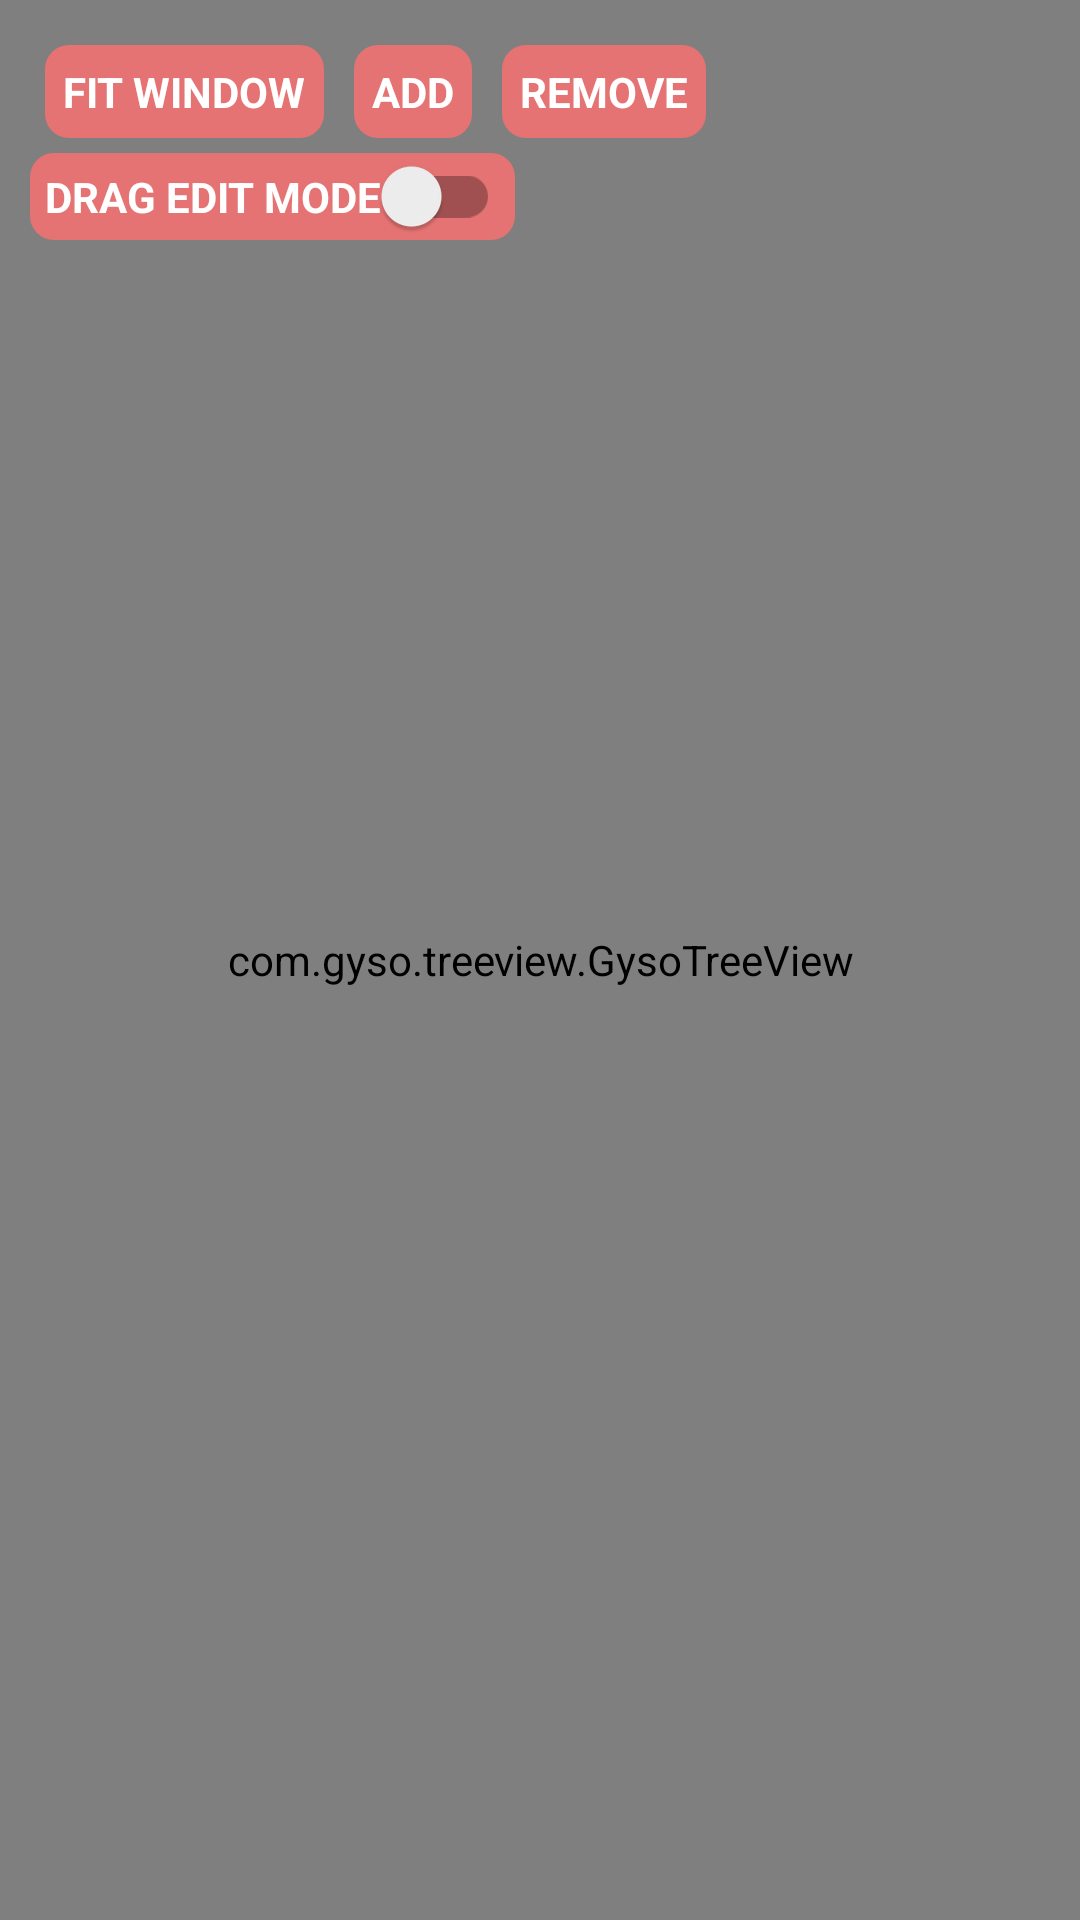

Android layout source for this screen:
<!-- AndroidManifest.xml: application theme AppTheme -->
<!-- res/layout/activity_main.xml -->
<?xml version="1.0" encoding="utf-8"?>
<FrameLayout xmlns:android="http://schemas.android.com/apk/res/android"
    xmlns:app="http://schemas.android.com/apk/res-auto"
    xmlns:tools="http://schemas.android.com/tools"
    android:layout_width="match_parent"
    android:layout_height="match_parent"
    tools:context=".MainActivity">

    <com.gyso.treeview.GysoTreeView
        android:id="@+id/base_tree_view"
        android:layout_width="match_parent"
        android:layout_height="match_parent"
        android:background="@color/colorBackground">
    </com.gyso.treeview.GysoTreeView>
    <LinearLayout
        android:layout_width="match_parent"
        android:layout_height="wrap_content"
        android:layout_marginTop="10dp"
        android:orientation="vertical">

        <LinearLayout
            android:layout_width="match_parent"
            android:layout_height="wrap_content"
            android:layout_marginStart="10dp"
            android:orientation="horizontal">
            <TextView
                android:id="@+id/view_center_bt"
                android:layout_width="wrap_content"
                android:layout_height="wrap_content"
                android:layout_margin="5dp"
                android:padding="6dp"
                android:checked="false"
                android:text="FIT WINDOW"
                android:textStyle="bold"
                android:textColor="@android:color/white"
                android:background="@drawable/drag_mode_bg"
                android:foreground="?attr/selectableItemBackground"
                app:layout_constraintLeft_toRightOf="@+id/drag_edit_mode_rd"
                app:layout_constraintTop_toTopOf="parent" />

            <TextView
                android:id="@+id/add_nodes_bt"
                android:layout_width="wrap_content"
                android:layout_height="wrap_content"
                android:layout_margin="5dp"
                android:padding="6dp"
                android:checked="false"
                android:text="ADD"
                android:textStyle="bold"
                android:textColor="@android:color/white"
                android:background="@drawable/drag_mode_bg"
                android:foreground="?attr/selectableItemBackground"
                app:layout_constraintLeft_toRightOf="@+id/view_center_bt"
                app:layout_constraintTop_toTopOf="parent" />

            <TextView
                android:id="@+id/remove_node_bt"
                android:layout_width="wrap_content"
                android:layout_height="wrap_content"
                android:layout_margin="5dp"
                android:padding="6dp"
                android:checked="false"
                android:text="REMOVE"
                android:textStyle="bold"
                android:textColor="@android:color/white"
                android:background="@drawable/drag_mode_bg"
                android:foreground="?attr/selectableItemBackground"
                app:layout_constraintLeft_toRightOf="@+id/add_nodes_bt"
                app:layout_constraintTop_toTopOf="parent" />
        </LinearLayout>
        <com.google.android.material.switchmaterial.SwitchMaterial
            android:id="@+id/drag_edit_mode_rd"
            android:layout_width="wrap_content"
            android:layout_height="wrap_content"
            android:checked="false"
            android:textAppearance="@style/ToggleStyle"
            android:textColor="@android:color/white"
            android:text="DRAG EDIT MODE"
            android:layout_marginStart="10dp"
            android:padding="5dp"
            android:textStyle="bold"
            android:background="@drawable/drag_mode_bg"
            app:layout_constraintLeft_toLeftOf="parent"
            app:layout_constraintTop_toTopOf="parent" />
    </LinearLayout>
    <TextView
        android:id="@+id/scale_percent"
        android:layout_width="wrap_content"
        android:layout_height="wrap_content"
        android:layout_marginBottom="80dp"
        android:background="@drawable/percent_bg"
        android:layout_gravity="bottom|center_horizontal"
        android:padding="10dp"
        android:textSize="18sp"
        android:textStyle="bold"
        android:textColor="@android:color/white"
        android:typeface="serif"
        android:visibility="gone"
        tools:text="100%">
    </TextView>

</FrameLayout>
<!-- resources referenced by this layout -->
<resources>
  <color name="colorBackground">#EEE9E9</color>
  <!-- drawable drag_mode_bg (drawable) -->
  <?xml version="1.0" encoding="utf-8"?>
  <shape xmlns:android="http://schemas.android.com/apk/res/android">
      <solid android:color="@color/LineColor1"/>
      <corners android:radius="8dp"/>
  </shape>
  <!-- drawable percent_bg (drawable) -->
  <?xml version="1.0" encoding="utf-8"?>
  <shape xmlns:android="http://schemas.android.com/apk/res/android">
      <solid android:color="@color/percentColor"/>
      <corners android:radius="8dp"/>
  </shape>
  <style name="ToggleStyle">
          <item name="android:paddingEnd">4dp</item>
          <item name="android:textSize">14sp</item>
      </style>
  <style name="AppTheme" parent="Theme.AppCompat.Light.NoActionBar">
          
          <item name="colorPrimary">@color/colorPrimary</item>
          <item name="colorPrimaryDark">@color/colorPrimaryDark</item>
          <item name="colorAccent">@color/colorAccent</item>
      </style>
  <color name="LineColor1">#E57373</color>
  <color name="percentColor">#80055287</color>
  <color name="colorPrimary">#6200EE</color>
  <color name="colorPrimaryDark">#3700B3</color>
  <color name="colorAccent">#03DAC5</color>
</resources>
